Labelled photos from "Dataset", an image-classification folder in daffakurnia11/Coffee-Beans-Defect-Classification. The possible labels are: defected, undefected.

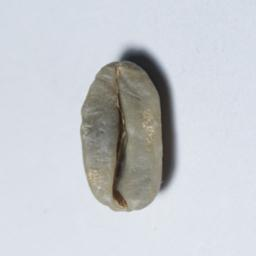
Label: undefected

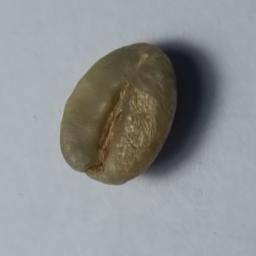
Label: undefected

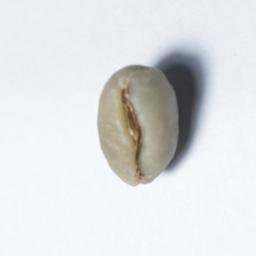
Label: defected

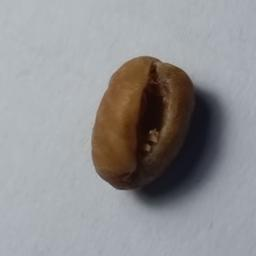
Label: defected

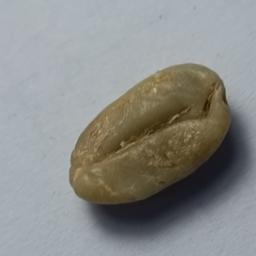
Label: undefected

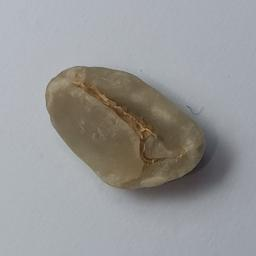
Label: defected
